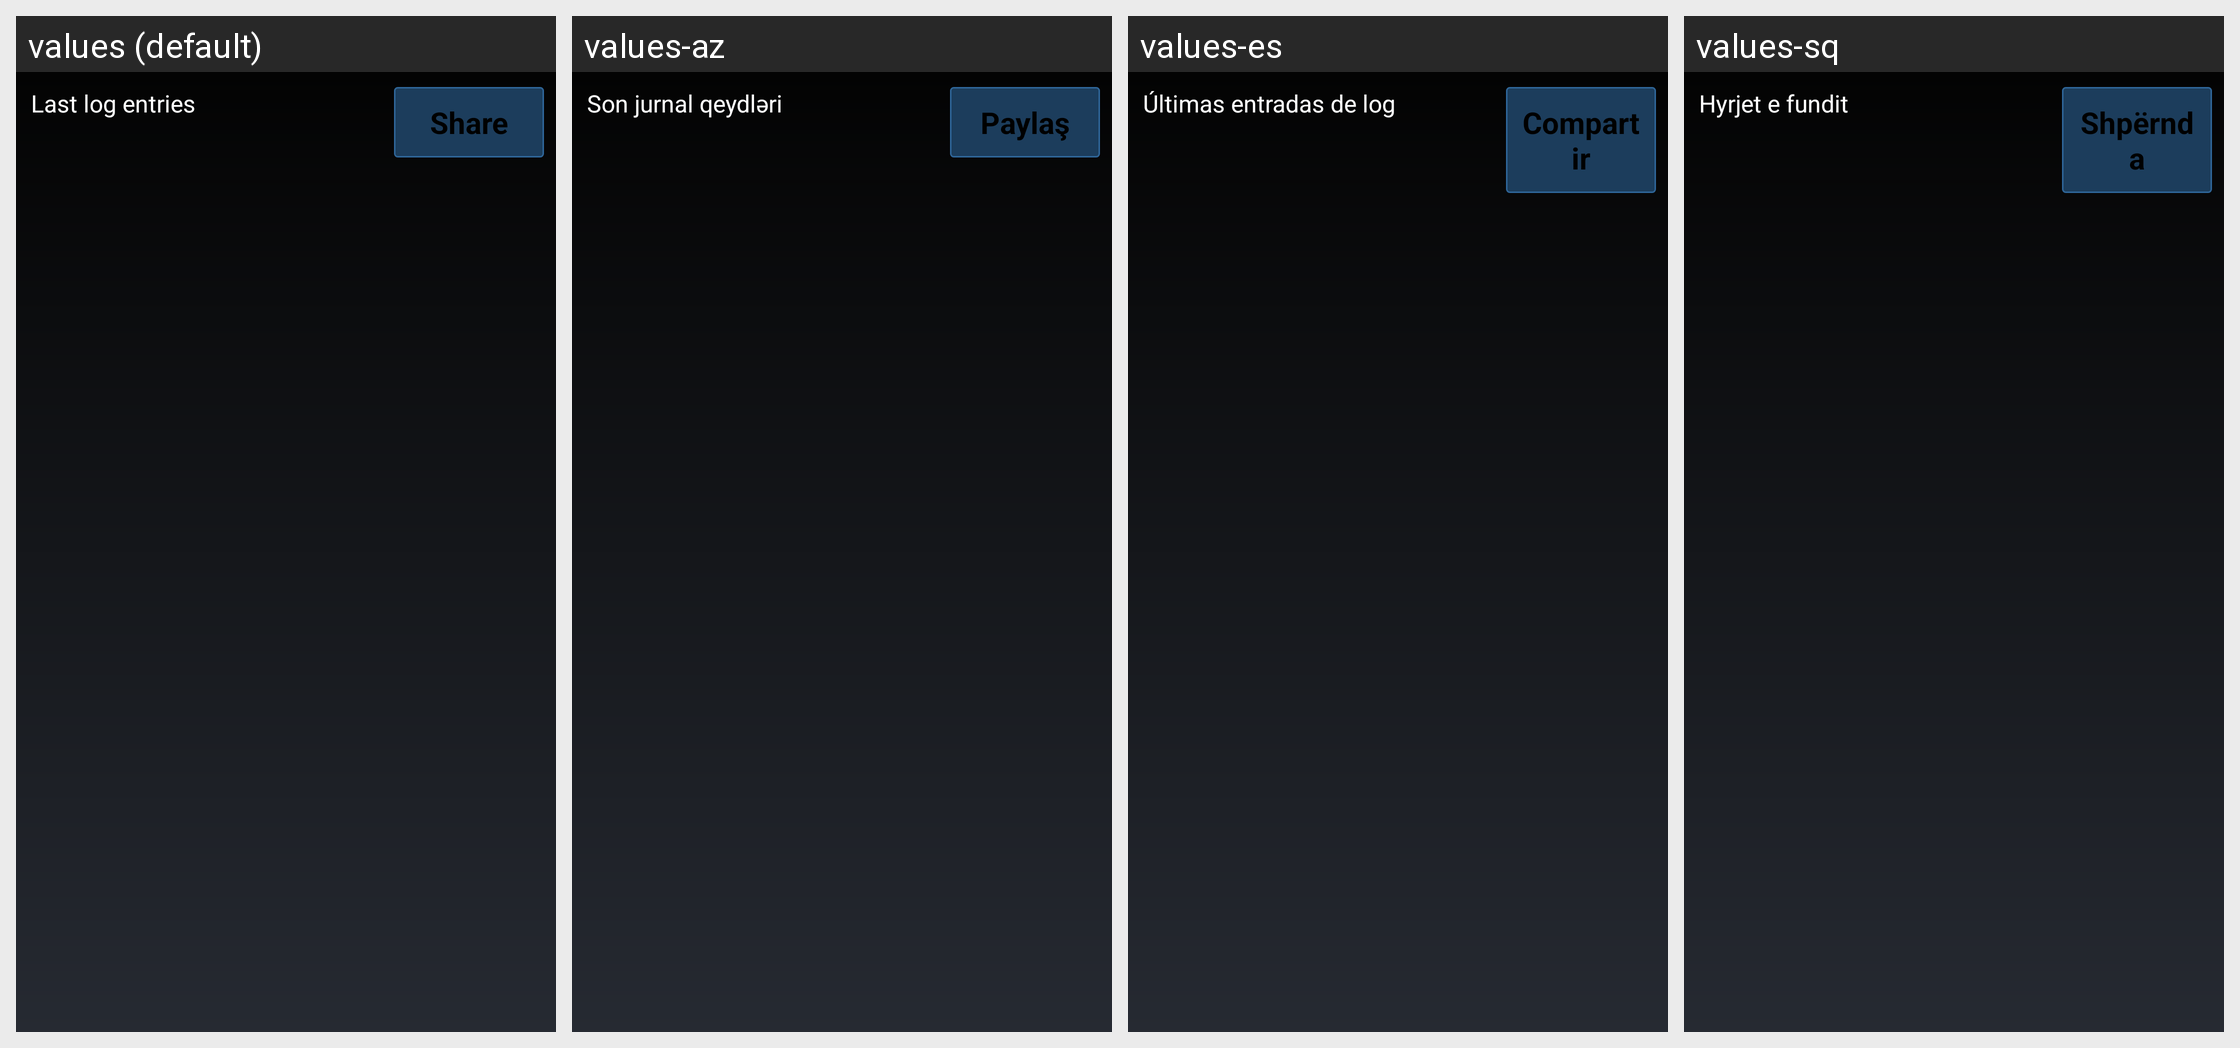

Locale-by-locale string values for the Android screen shown in this grid:
Android screen res/layout/show_logs_activity.xml rendered under 4 locales, left to right: values (default), values-az, values-es, values-sq. Device: Nexus 5 (rendered at 1080×1920; each locale shown at half size, 540×960, under a caption strip naming it); theme MyceliumModern.
Other locales in the repository, not shown: values-bg, values-cs, values-da, values-de, values-el, values-fil, values-fr, values-in, values-it, values-iw, values-ja, values-ko, values-nl, values-pl, values-pt, values-ro, values-ru, values-sk, values-sl, values-sv, values-tr, values-uk, values-vi, values-zh, values-zh-rTW.
Strings drawn on this screen, with the default value and each locale's value (text and hints the layout hard-codes, and strings that could not be matched under every locale, appear in the picture but are not listed):

last_log_entries
  values: Last log entries
  values-az: Son jurnal qeydləri
  values-es: Últimas entradas de log
  values-sq: Hyrjet e fundit

share
  values: Share
  values-az: Paylaş
  values-es: Compartir
  values-sq: Shpërnda
